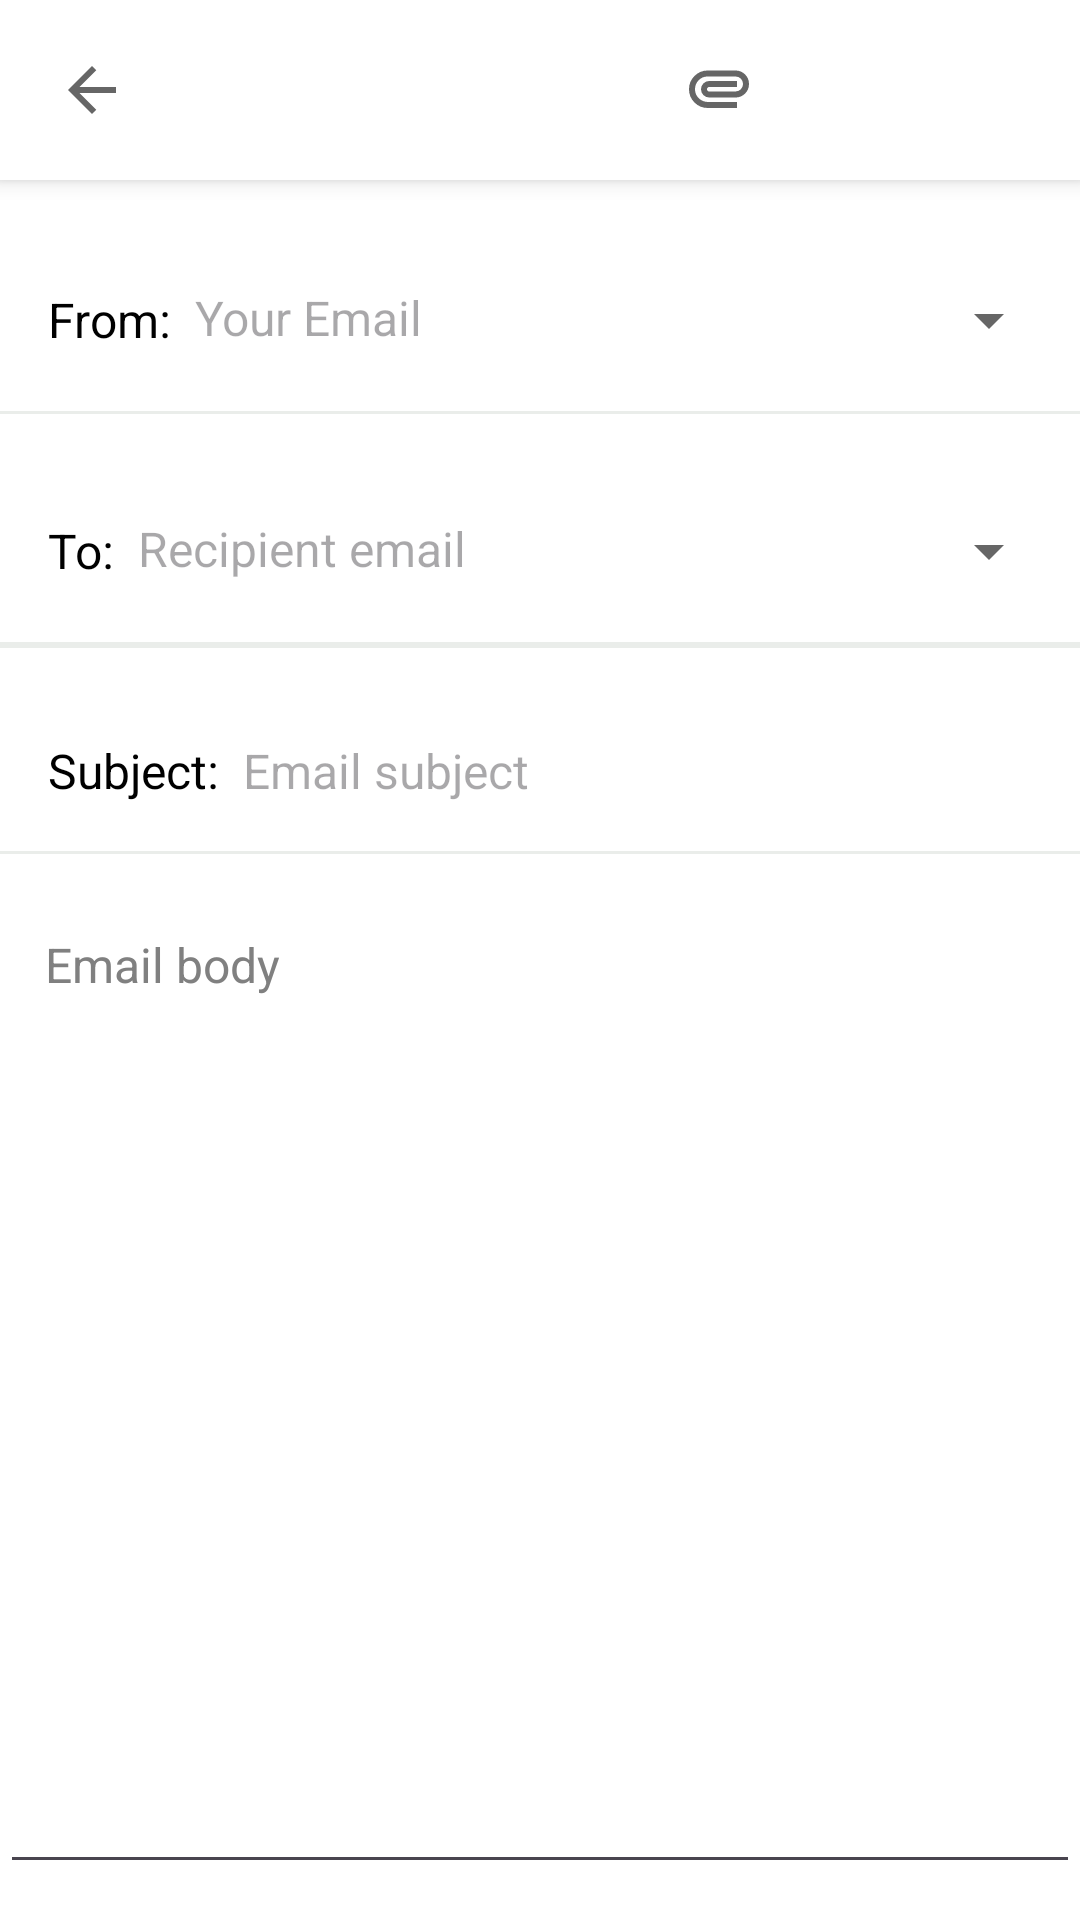

Android layout source for this screen:
<!-- AndroidManifest.xml: application theme Theme.App -->
<!-- res/layout/activity_write.xml -->
<?xml version="1.0" encoding="utf-8"?>
<androidx.constraintlayout.widget.ConstraintLayout xmlns:android="http://schemas.android.com/apk/res/android"
    xmlns:app="http://schemas.android.com/apk/res-auto"
    xmlns:tools="http://schemas.android.com/tools"
    android:id="@+id/activity_write"
    android:layout_width="match_parent"
    android:layout_height="match_parent"
    android:background="#FFFFFF">

    
    <RelativeLayout
        android:id="@+id/title_bar"
        android:layout_width="match_parent"
        android:layout_height="60dp"
        android:background="@color/white"
        android:elevation="@dimen/elevation"
        app:layout_constraintTop_toTopOf="parent">

        
        <ImageButton
            android:id="@+id/back_arrow"
            android:layout_width="@dimen/layoutWidth"
            android:layout_height="@dimen/layoutHeight"
            android:layout_alignParentStart="true"
            android:layout_centerVertical="true"
            android:layout_marginStart="@dimen/layoutMarginStart"
            android:background="?attr/selectableItemBackgroundBorderless"
            android:contentDescription="@string/back"
            android:src="@drawable/arrow_back_24dp_666666_fill0_wght400_grad0_opsz24" />

        
        <ImageButton
            android:id="@+id/more_options_button"
            android:layout_width="@dimen/layoutWidth"
            android:layout_height="@dimen/layoutHeight"
            android:layout_alignParentEnd="true"
            android:layout_centerVertical="true"
            android:layout_marginEnd="@dimen/layoutMarginStart"
            android:background="?attr/selectableItemBackgroundBorderless"
            android:contentDescription="@string/more_option"
            android:src="@drawable/more_vert_24dp_666666_fill0_wght400_grad0_opsz24" />

        
        <ImageButton
            android:id="@+id/send_email_button"
            android:layout_width="@dimen/layoutWidth"
            android:layout_height="@dimen/layoutHeight"
            android:layout_centerVertical="true"
            android:layout_marginEnd="@dimen/layoutMarginStart"
            android:layout_toStartOf="@id/more_options_button"
            android:background="?attr/selectableItemBackgroundBorderless"
            android:contentDescription="@string/send_mail"
            android:src="@drawable/send_24dp_666666_fill0_wght400_grad0_opsz24" />

        
        <ImageButton
            android:id="@+id/add_files_button"
            android:layout_width="@dimen/layoutWidth"
            android:layout_height="@dimen/layoutHeight"
            android:layout_centerVertical="true"
            android:layout_marginEnd="@dimen/layoutMarginStart"
            android:layout_toStartOf="@id/send_email_button"
            android:background="?attr/selectableItemBackgroundBorderless"
            android:contentDescription="@string/add_file"
            android:src="@drawable/attachment_24dp_666666_fill0_wght400_grad0_opsz24" />

    </RelativeLayout>

    
    <LinearLayout
        android:id="@+id/from_email"
        android:layout_width="match_parent"
        android:layout_height="wrap_content"
        android:layout_marginTop="@dimen/layoutMarginStart"
        android:orientation="horizontal"
        android:padding="@dimen/layoutMarginStart"
        app:layout_constraintTop_toBottomOf="@id/title_bar"
        app:layout_constraintStart_toStartOf="parent"
        app:layout_constraintEnd_toEndOf="parent">

        <TextView
            android:id="@+id/from_label"
            android:layout_width="wrap_content"
            android:layout_height="wrap_content"
            android:layout_gravity="center_vertical"
            android:text="@string/from_email"
            android:textColor="#000000"
            android:textSize="@dimen/textSizeEmail"/>

        <EditText
            android:id="@+id/input_email"
            android:layout_width="0dp"
            android:layout_height="wrap_content"
            android:layout_marginStart="@dimen/yourLayoutMarginStart"
            android:layout_weight="1"
            android:hint="@string/your_email"
            android:textColor="#000000"
            android:textSize="@dimen/textSizeEmail"
            android:layout_marginTop="@dimen/layoutMarginTop"
            android:inputType="textEmailAddress"
            android:background="@null"/>

        <ImageButton
            android:id="@+id/from_arrow_button"
            android:layout_width="@dimen/layoutWidth"
            android:layout_height="@dimen/layoutHeight"
            android:background="?attr/selectableItemBackgroundBorderless"
            android:src="@drawable/arrow_drop_down_24dp_666666_fill0_wght400_grad0_opsz24"
            android:contentDescription="@string/drop_down" />
    </LinearLayout>

    
    <View
        android:layout_width="match_parent"
        android:layout_height="@dimen/viewHeight"
        android:background="@color/gray"
        app:layout_constraintTop_toBottomOf="@id/from_email" />

    
    <LinearLayout
        android:id="@+id/to_email"
        android:layout_width="match_parent"
        android:layout_height="wrap_content"
        android:layout_marginTop="@dimen/layoutMarginStart"
        android:orientation="horizontal"
        android:padding="@dimen/layoutMarginStart"
        app:layout_constraintTop_toBottomOf="@id/from_email"
        app:layout_constraintStart_toStartOf="parent"
        app:layout_constraintEnd_toEndOf="parent">

        <TextView
            android:id="@+id/to_label"
            android:layout_width="wrap_content"
            android:layout_height="wrap_content"
            android:text="@string/to_email"
            android:textSize="@dimen/textSizeEmail"
            android:textColor="#000000"
            android:layout_gravity="center_vertical"/>

        <EditText
            android:id="@+id/input_to_email"
            android:layout_width="0dp"
            android:layout_height="wrap_content"
            android:layout_marginStart="@dimen/yourLayoutMarginStart"
            android:layout_weight="1"
            android:hint="@string/recipient_email"
            android:textColor="#000000"
            android:textSize="@dimen/textSizeEmail"
            android:layout_marginTop="@dimen/layoutMarginTop"
            android:inputType="textEmailAddress"
            android:background="@null"/>

        <ImageButton
            android:id="@+id/to_arrow_button"
            android:layout_width="@dimen/layoutWidth"
            android:layout_height="@dimen/layoutHeight"
            android:background="?attr/selectableItemBackgroundBorderless"
            android:src="@drawable/arrow_drop_down_24dp_666666_fill0_wght400_grad0_opsz24"
            android:contentDescription="@string/drop_down" />
    </LinearLayout>

    
    <View
        android:layout_width="match_parent"
        android:layout_height="@dimen/toViewHeight"
        android:background="@color/gray"
        app:layout_constraintTop_toBottomOf="@id/to_email" />

    
    <LinearLayout
        android:id="@+id/subject_email"
        android:layout_width="match_parent"
        android:layout_height="wrap_content"
        android:layout_marginTop="@dimen/layoutMarginStart"
        android:orientation="horizontal"
        android:padding="@dimen/layoutMarginStart"
        app:layout_constraintTop_toBottomOf="@id/to_email"
        app:layout_constraintStart_toStartOf="parent"
        app:layout_constraintEnd_toEndOf="parent">

        <TextView
            android:id="@+id/subject_label"
            android:layout_width="wrap_content"
            android:layout_height="wrap_content"
            android:text="@string/subject_email"
            android:textSize="@dimen/textSizeEmail"
            android:textColor="@color/black"
            android:layout_gravity="center_vertical"/>

        <EditText
            android:id="@+id/input_subject"
            android:layout_width="0dp"
            android:layout_height="wrap_content"
            android:layout_marginStart="@dimen/yourLayoutMarginStart"
            android:layout_weight="1"
            android:hint="@string/hint"
            android:textColor="@color/black"
            android:textSize="@dimen/textSizeEmail"
            android:background="@null"/>
    </LinearLayout>

    
    <View
        android:layout_width="match_parent"
        android:layout_height="@dimen/viewHeight"
        android:background="@color/gray"
        app:layout_constraintTop_toBottomOf="@id/subject_email" />

    
    <EditText
        android:id="@+id/input_email_body"
        android:layout_width="match_parent"
        android:layout_height="0dp"
        android:layout_marginTop="@dimen/marginStart"
        android:layout_marginBottom="@dimen/marginStart"
        android:padding="15dp"
        app:layout_constraintTop_toBottomOf="@id/subject_email"
        app:layout_constraintStart_toStartOf="parent"
        app:layout_constraintEnd_toEndOf="parent"
        app:layout_constraintBottom_toBottomOf="parent"
        android:textColorHint="@color/dark_gray"
        android:textColor="@color/black"
        android:gravity="top"
        android:textSize="@dimen/textSizeEmail"
        android:hint="@string/email_body_hint"/>
</androidx.constraintlayout.widget.ConstraintLayout>
<!-- resources referenced by this layout -->
<resources>
  <color name="black">#FF000000</color>
  <color name="dark_gray">#FF808080</color>
  <color name="gray">#EAEDEA</color>
  <color name="white">#FFFFFFFF</color>
  <dimen name="elevation">4dp</dimen>
  <dimen name="layoutHeight">29dp</dimen>
  <dimen name="layoutMarginStart">16dp</dimen>
  <dimen name="layoutMarginTop">3dp</dimen>
  <dimen name="layoutWidth">29dp</dimen>
  <dimen name="marginStart">12dp</dimen>
  <dimen name="textSizeEmail">16sp</dimen>
  <dimen name="toViewHeight">2dp</dimen>
  <dimen name="viewHeight">1dp</dimen>
  <dimen name="yourLayoutMarginStart">8dp</dimen>
  <!-- drawable arrow_back_24dp_666666_fill0_wght400_grad0_opsz24 (drawable) -->
  <vector xmlns:android="http://schemas.android.com/apk/res/android"
      android:width="24dp"
      android:height="24dp"
      android:viewportWidth="960"
      android:viewportHeight="960">
    <path
        android:pathData="m313,520 l224,224 -57,56 -320,-320 320,-320 57,56 -224,224h487v80L313,520Z"
        android:fillColor="#666666"/>
  </vector>
  <!-- drawable arrow_drop_down_24dp_666666_fill0_wght400_grad0_opsz24 (drawable) -->
  <vector xmlns:android="http://schemas.android.com/apk/res/android"
      android:width="24dp"
      android:height="24dp"
      android:viewportWidth="960"
      android:viewportHeight="960">
    <path
        android:pathData="M480,600 L280,400h400L480,600Z"
        android:fillColor="#666666"/>
  </vector>
  <!-- drawable attachment_24dp_666666_fill0_wght400_grad0_opsz24 (drawable) -->
  <vector xmlns:android="http://schemas.android.com/apk/res/android"
      android:width="24dp"
      android:height="24dp"
      android:viewportWidth="960"
      android:viewportHeight="960">
    <path
        android:pathData="M330,720q-104,0 -177,-73T80,470q0,-104 73,-177t177,-73h370q75,0 127.5,52.5T880,400q0,75 -52.5,127.5T700,580L350,580q-46,0 -78,-32t-32,-78q0,-46 32,-78t78,-32h370v80L350,440q-13,0 -21.5,8.5T320,470q0,13 8.5,21.5T350,500h350q42,-1 71,-29.5t29,-70.5q0,-42 -29,-71t-71,-29L330,300q-71,-1 -120.5,49T160,470q0,70 49.5,119T330,640h390v80L330,720Z"
        android:fillColor="#666666"/>
  </vector>
  <string name="add_file">Add File</string>
  <string name="back">Back</string>
  <string name="drop_down">Dropdown</string>
  <string name="email_body_hint">Email body</string>
  <string name="from_email">From: </string>
  <string name="hint">Email subject </string>
  <string name="more_option">More Options</string>
  <string name="recipient_email">Recipient email</string>
  <string name="send_mail">Send EMail</string>
  <string name="subject_email">Subject: </string>
  <string name="to_email">To: </string>
  <string name="your_email">Your Email</string>
  <style name="Theme.App" parent="Theme.Material3.DayNight.NoActionBar">
          <item name="materialSwitchStyle">@style/Widget.App.Switch</item>
          <item name="android:statusBarColor">@color/white</item>
          <item name="android:windowLightStatusBar">true</item>
      </style>
  <style name="Widget.App.Switch" parent="Widget.Material3.CompoundButton.MaterialSwitch">
          <item name="materialThemeOverlay">@style/ThemeOverlay.App.Switch</item>
      </style>
  <style name="ThemeOverlay.App.Switch" parent="">
          <item name="colorPrimary">@color/red_settings</item>
          <item name="colorSurfaceVariant">@color/white</item>
      </style>
  <color name="red_settings">#FFE13535</color>
</resources>
